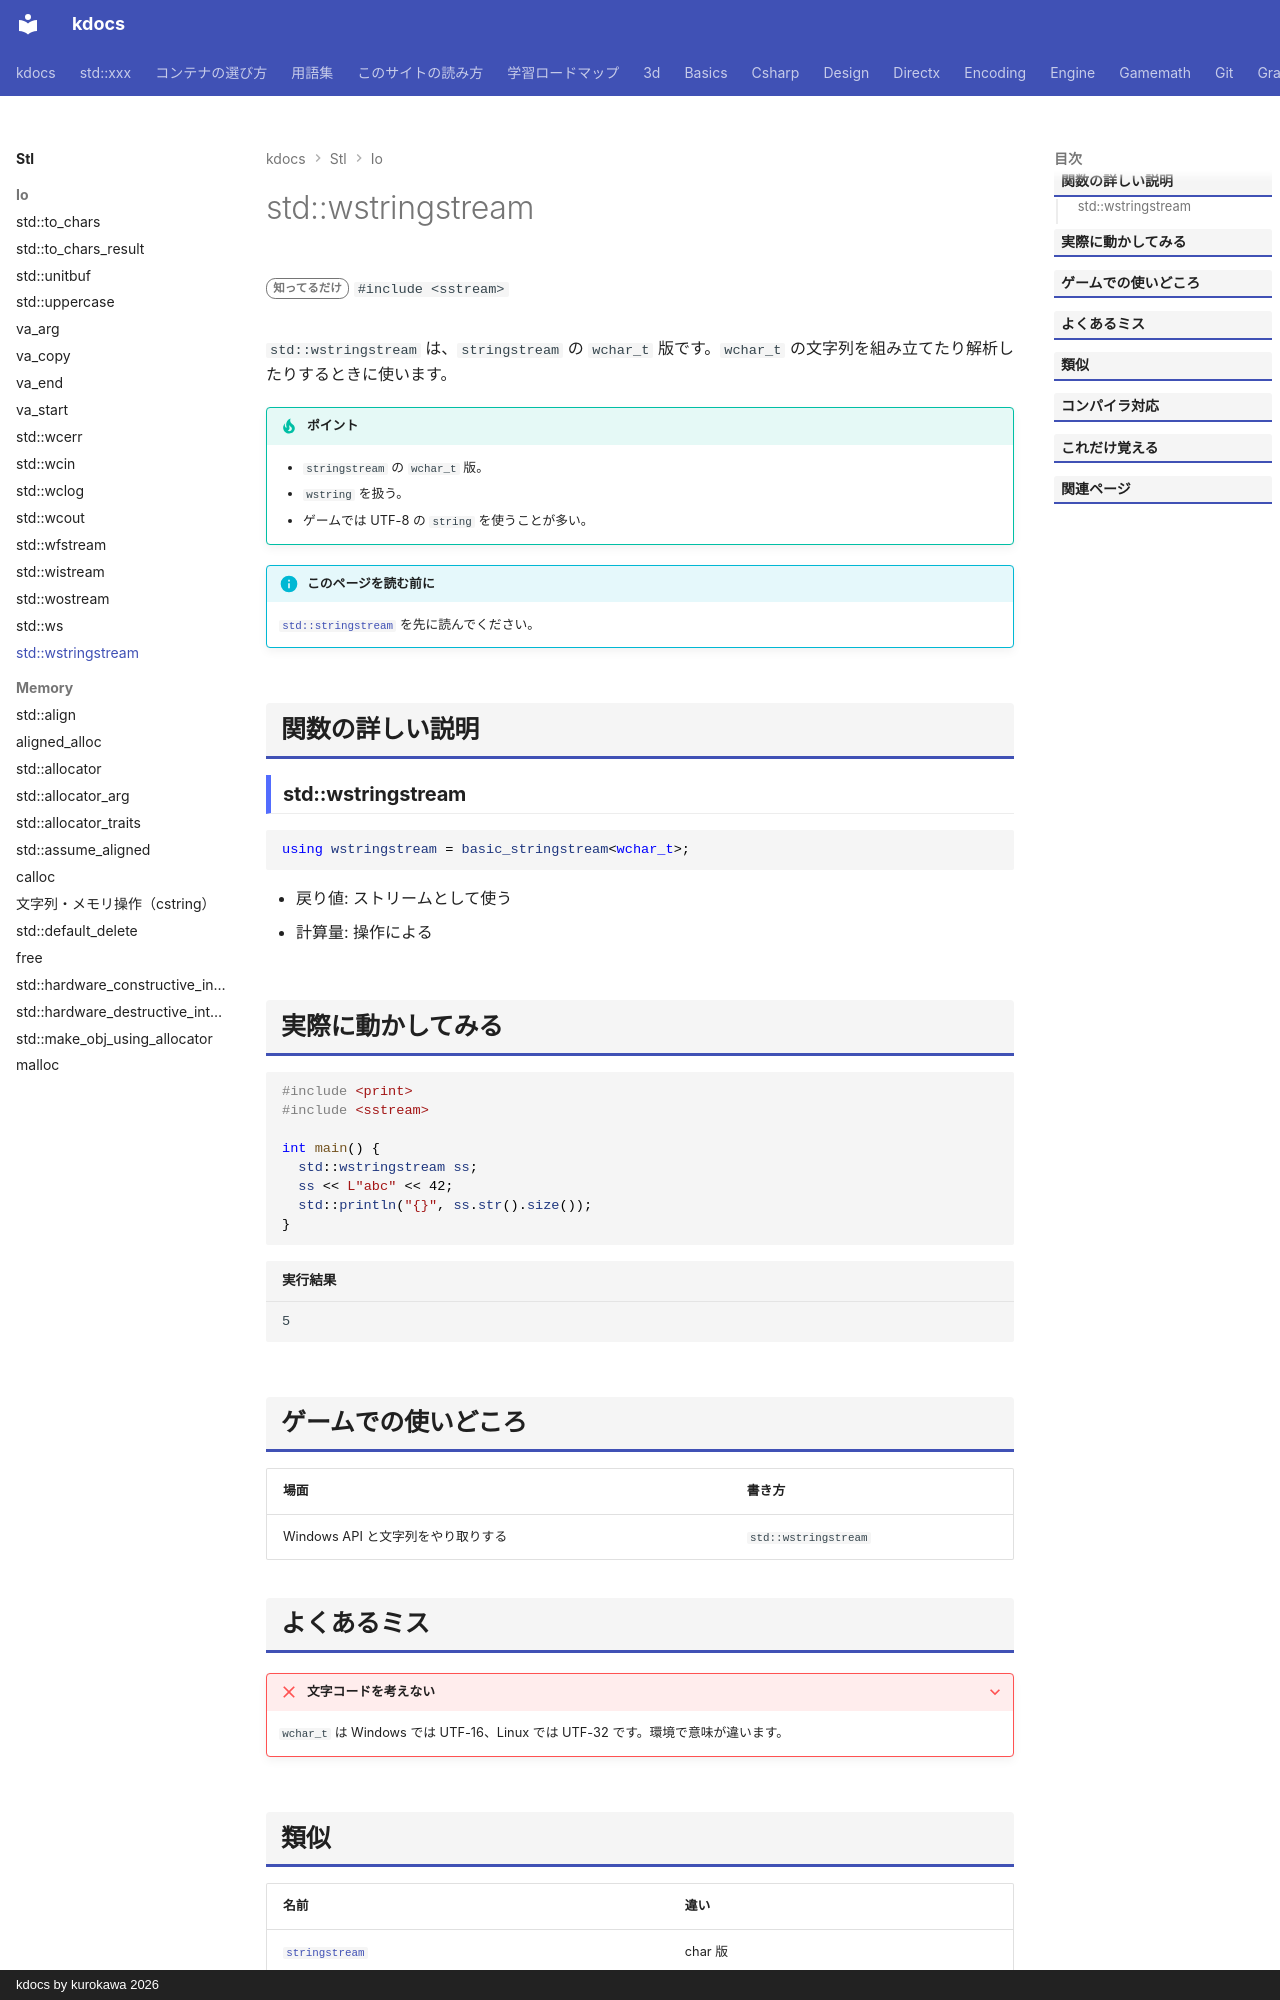

repository: qwzxdf/kdocs · page: stl/io/wstringstream/index.html · generator: mkdocs · copyright: kdocs by kurokawa 2026

---
title: std::wstringstream
summary: "`wchar_t` の文字列ストリーム。"
order: 900
tags:
  - 入出力・文字列
---

# std::wstringstream

<div class="page-badges" markdown>
<span class="rank rank-rare">知ってるだけ</span>
`#include <sstream>`
</div>

`std::wstringstream` は、`stringstream` の `wchar_t` 版です。`wchar_t` の文字列を組み立てたり解析したりするときに使います。

!!! tip "ポイント"
    - `stringstream` の `wchar_t` 版。
    - `wstring` を扱う。
    - ゲームでは UTF-8 の `string` を使うことが多い。

!!! info "このページを読む前に"
    [`std::stringstream`](stringstream.md) を先に読んでください。

## 関数の詳しい説明

### std::wstringstream {#wstringstream}

```cpp
using wstringstream = basic_stringstream<wchar_t>;
```

- 戻り値: ストリームとして使う
- 計算量: 操作による


## 実際に動かしてみる

```cpp
#include <print>
#include <sstream>

int main() {
  std::wstringstream ss;
  ss << L"abc" << 42;
  std::println("{}", ss.str().size());
}
```

```text title="実行結果"
5
```

## ゲームでの使いどころ

| 場面 | 書き方 |
| --- | --- |
| Windows API と文字列をやり取りする | `std::wstringstream` |

## よくあるミス

??? failure "文字コードを考えない"
    `wchar_t` は Windows では UTF-16、Linux では UTF-32 です。環境で意味が違います。
